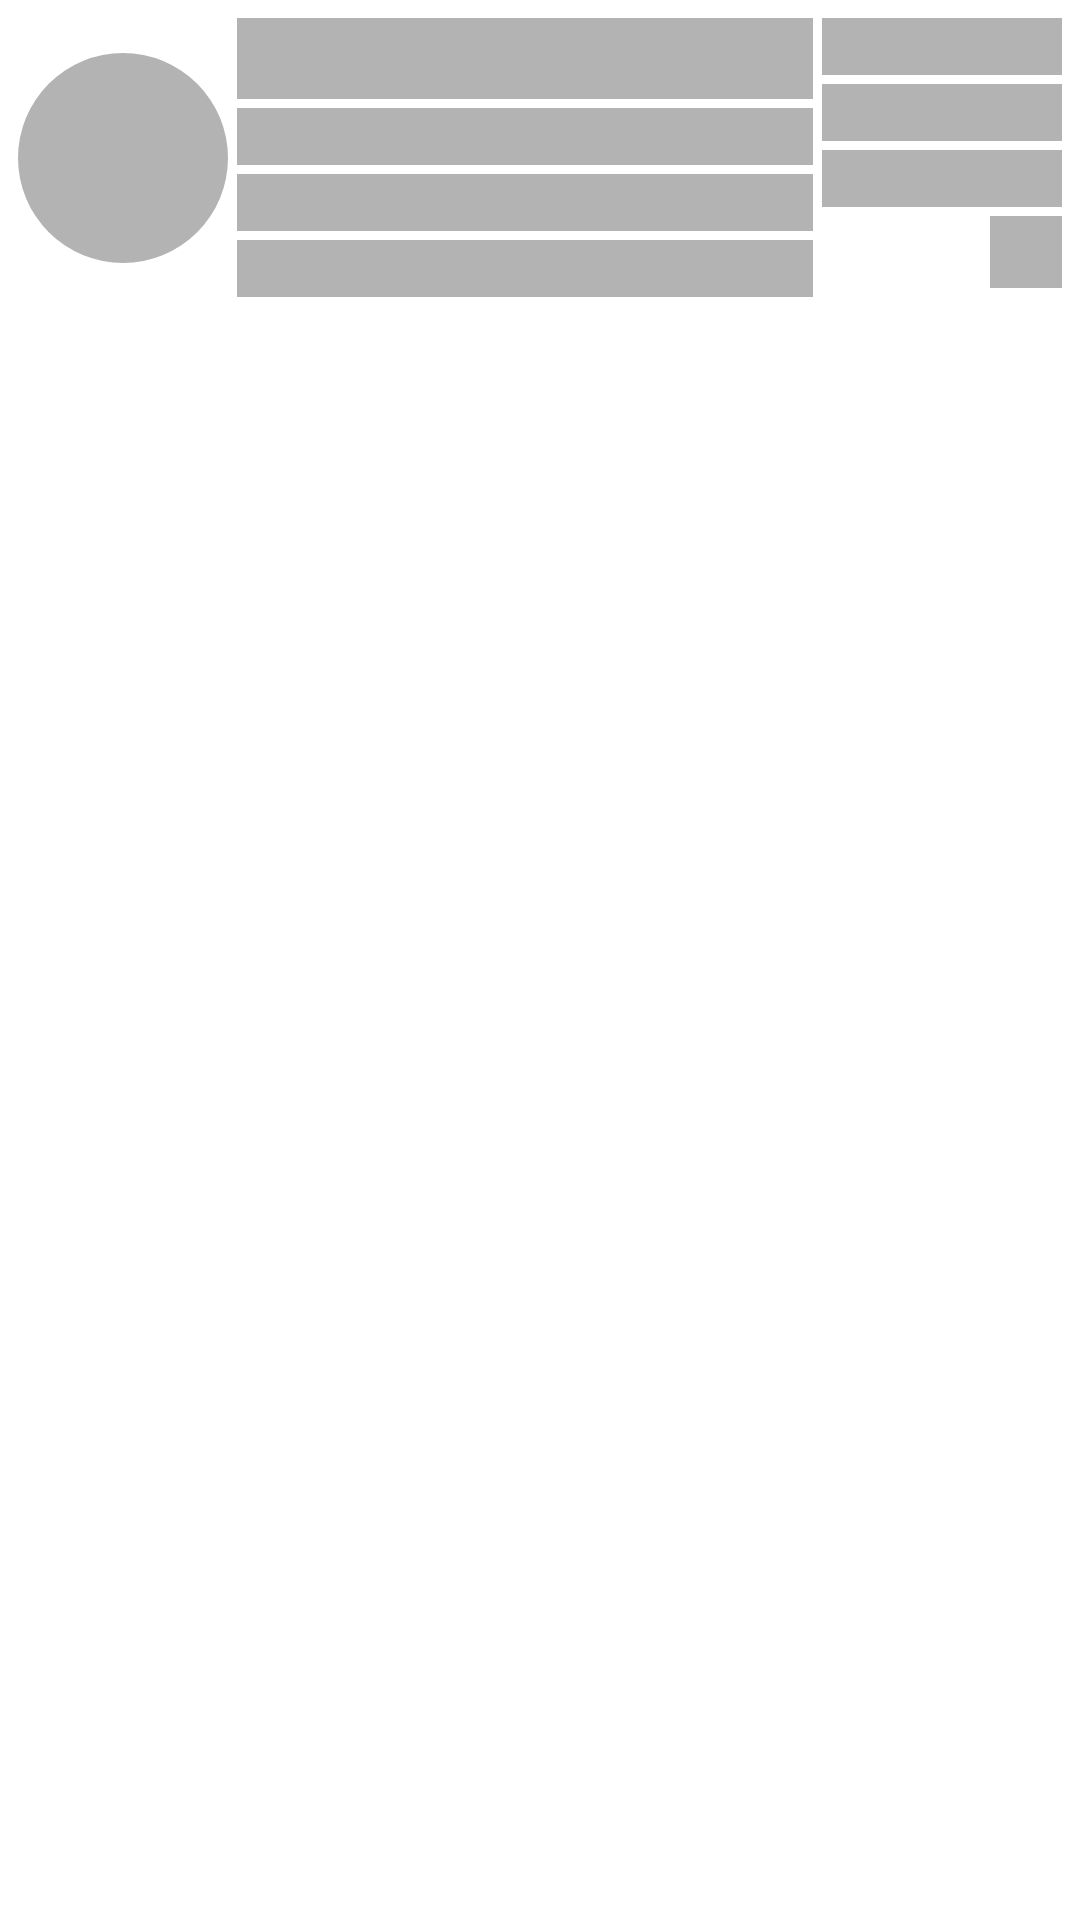

This screen was rendered from an Android layout file. Write that file and the resources it references.
<!-- AndroidManifest.xml: application theme Theme.Bwell -->
<!-- res/layout/shimmer_layout.xml -->
<?xml version="1.0" encoding="utf-8"?>
<androidx.constraintlayout.widget.ConstraintLayout xmlns:android="http://schemas.android.com/apk/res/android"
    xmlns:app="http://schemas.android.com/apk/res-auto"
    android:layout_width="match_parent"
    android:layout_height="wrap_content"
    android:padding="6dp">


    <com.google.android.material.imageview.ShapeableImageView
        android:id="@+id/imgProfile"
        android:layout_width="70dp"
        android:layout_height="70dp"
        android:background="#B3B3B3"
        app:layout_constraintBottom_toBottomOf="@+id/linearLayout2"
        app:layout_constraintStart_toStartOf="parent"
        app:layout_constraintTop_toTopOf="parent"
        app:shapeAppearanceOverlay="@style/circleImageView" />


    <TextView
        android:id="@+id/txtName"
        android:layout_width="0dp"
        android:layout_height="wrap_content"
        android:layout_marginStart="3dp"
        android:layout_marginEnd="3dp"
        android:background="#B3B3B3"
        android:textAppearance="@style/TextAppearance.AppCompat.Title"
        android:textColor="@color/black"
        app:layout_constraintEnd_toStartOf="@+id/btnDetails"
        app:layout_constraintStart_toEndOf="@+id/imgProfile"
        app:layout_constraintTop_toTopOf="parent" />

    <LinearLayout
        android:id="@+id/linearLayout2"
        android:layout_width="0dp"
        android:layout_height="wrap_content"
        android:layout_marginStart="3dp"
        android:layout_marginTop="3dp"
        android:layout_marginEnd="3dp"
        android:orientation="vertical"
        app:layout_constraintEnd_toStartOf="@+id/btnDetails"
        app:layout_constraintStart_toEndOf="@+id/imgProfile"
        app:layout_constraintTop_toBottomOf="@+id/txtName">

        <TextView
            android:id="@+id/txtDOB"
            android:layout_width="match_parent"
            android:layout_height="wrap_content"
            android:background="#B3B3B3"
            android:drawablePadding="@dimen/TextViewStyle"
            app:drawableTint="@color/purple_200" />

        <TextView
            android:id="@+id/txtSkill"
            android:layout_width="match_parent"
            android:layout_height="wrap_content"
            android:layout_marginTop="3dp"
            android:background="#B3B3B3"
            android:drawablePadding="@dimen/TextViewStyle"
            app:drawableTint="@color/purple_200" />

        <TextView
            android:id="@+id/txtAddress"
            android:layout_width="match_parent"
            android:layout_height="wrap_content"
            android:layout_marginTop="3dp"
            android:background="#B3B3B3"
            android:drawablePadding="@dimen/TextViewStyle"
            android:maxLines="3"
            app:drawableTint="@color/purple_200" />
    </LinearLayout>

    <TextView
        android:id="@+id/btnDetails"
        android:layout_width="wrap_content"
        android:layout_height="wrap_content"
        android:layout_marginStart="3dp"
        android:background="#B3B3B3"
        android:backgroundTint="#B3B3B3"
        android:minWidth="0dp"
        android:minHeight="0dp"
        android:text="                        "
        app:cornerRadius="100dp"
        app:layout_constraintEnd_toEndOf="parent"
        app:layout_constraintTop_toTopOf="parent" />

    <TextView
        android:id="@+id/txtTime"
        android:layout_width="0dp"
        android:layout_height="wrap_content"
        android:layout_marginTop="3dp"
        android:background="#B3B3B3"
        android:drawablePadding="@dimen/TextViewStyle"
        android:textColor="@color/text_color"
        app:layout_constraintEnd_toEndOf="parent"
        app:layout_constraintStart_toStartOf="@+id/btnDetails"
        app:layout_constraintTop_toBottomOf="@+id/btnDetails" />

    <TextView
        android:id="@+id/txtPrice"
        android:layout_width="0dp"
        android:layout_height="wrap_content"
        android:layout_marginTop="3dp"
        android:background="#B3B3B3"
        android:drawablePadding="@dimen/TextViewStyle"
        android:textColor="@color/text_color"
        app:layout_constraintEnd_toEndOf="@+id/txtTime"
        app:layout_constraintStart_toStartOf="@+id/txtTime"
        app:layout_constraintTop_toBottomOf="@+id/txtTime" />

    <ImageView
        android:id="@+id/fab"
        android:layout_width="24dp"
        android:layout_height="24dp"
        android:layout_marginTop="3dp"
        android:src="#B3B3B3"
        app:fabSize="mini"
        app:layout_constraintEnd_toEndOf="@+id/txtPrice"
        app:layout_constraintTop_toBottomOf="@+id/txtPrice" />
</androidx.constraintlayout.widget.ConstraintLayout>
<!-- resources referenced by this layout -->
<resources>
  <color name="black">#FF000000</color>
  <color name="purple_200">#F26968</color>
  <color name="text_color">#ACADAD</color>
  <dimen name="TextViewStyle">6dp</dimen>
  <style name="circleImageView">
          <item name="cornerFamily">rounded</item>
          <item name="cornerSize">50%</item>
      </style>
  <style name="Theme.Bwell" parent="Theme.MaterialComponents.Light.NoActionBar">
          
          <item name="colorPrimary">@color/purple_500</item>
          <item name="colorPrimaryVariant">@color/white</item>
          <item name="colorOnPrimary">@color/white</item>
          
          <item name="colorSecondary">@color/teal_200</item>
          <item name="colorSecondaryVariant">@color/teal_700</item>
          <item name="colorOnSecondary">@color/black</item>
          
          <item name="android:windowDrawsSystemBarBackgrounds">true</item>
          <item name="android:windowLightStatusBar" tools:targetApi="m">true</item>
          <item name="android:statusBarColor">@android:color/transparent</item>
          
      </style>
  <color name="purple_500">#F26968</color>
  <color name="white">#FFFFFFFF</color>
  <color name="teal_200">#4C384A</color>
  <color name="teal_700">#FF018786</color>
</resources>
